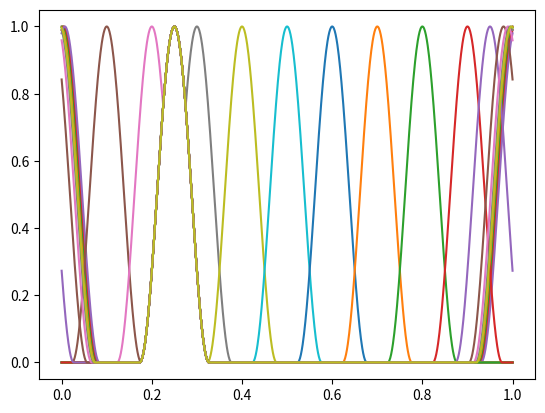

Recreate this plot in Python.
import numpy as np
import matplotlib.pyplot as plt

x1 = np.linspace(0,1,1000)

for xother in [0,0.001,0.003,0.005,0.007,0.1,0.2,0.3,0.4,0.5,0.6,0.7,0.8,0.9,0.95,0.98,0.99,0.995,0.997]:	
	y = []

	for x in x1:

		val = 0
		lamda = 2.0/13

		#------------------Fixed Peak Start---------------------------#
		valfixed=0
		xfixed = 0.25
		xmin = xfixed - lamda/2
		xmax = xfixed + lamda/2
		if(x>xmin and x<xmax):
			valfixed = np.sin((min(x-xfixed,xfixed-x)+0.5/13)*np.pi*13)+1
			valfixed= valfixed/2
	
		#------------------Fixed Peak End-----------------------------#

		#------------------Agent Peak Start---------------------------#
		valagent=0
		xmin = xother - lamda/2
		xmax = xother + lamda/2
		if(xmin>=0 and xmax<=1 and x>xmin and x<xmax):
			valagent = np.sin((min(x-xother,xother-x)+0.5/13)*np.pi*13)+1
			valagent /= 2
		elif(xmin<0 and not(x>xmax and x<1+xmin)):
			valagent = np.sin((min(abs(x-xother),1-abs(x-xother))+0.5/13)*np.pi*13)+1
			valagent /= 2
		elif(xmax>1 and not(x>xmax-1 and x<xmin)):
			valagent = np.sin((min(abs(x-xother),1-abs(x-xother))+0.5/13)*np.pi*13)+1
			valagent /= 2	
		#------------------Agent Peak End-----------------------------#
		val = max(valagent,valfixed)
		y.append(val)

	plt.plot(x1,y)
	plt.show()